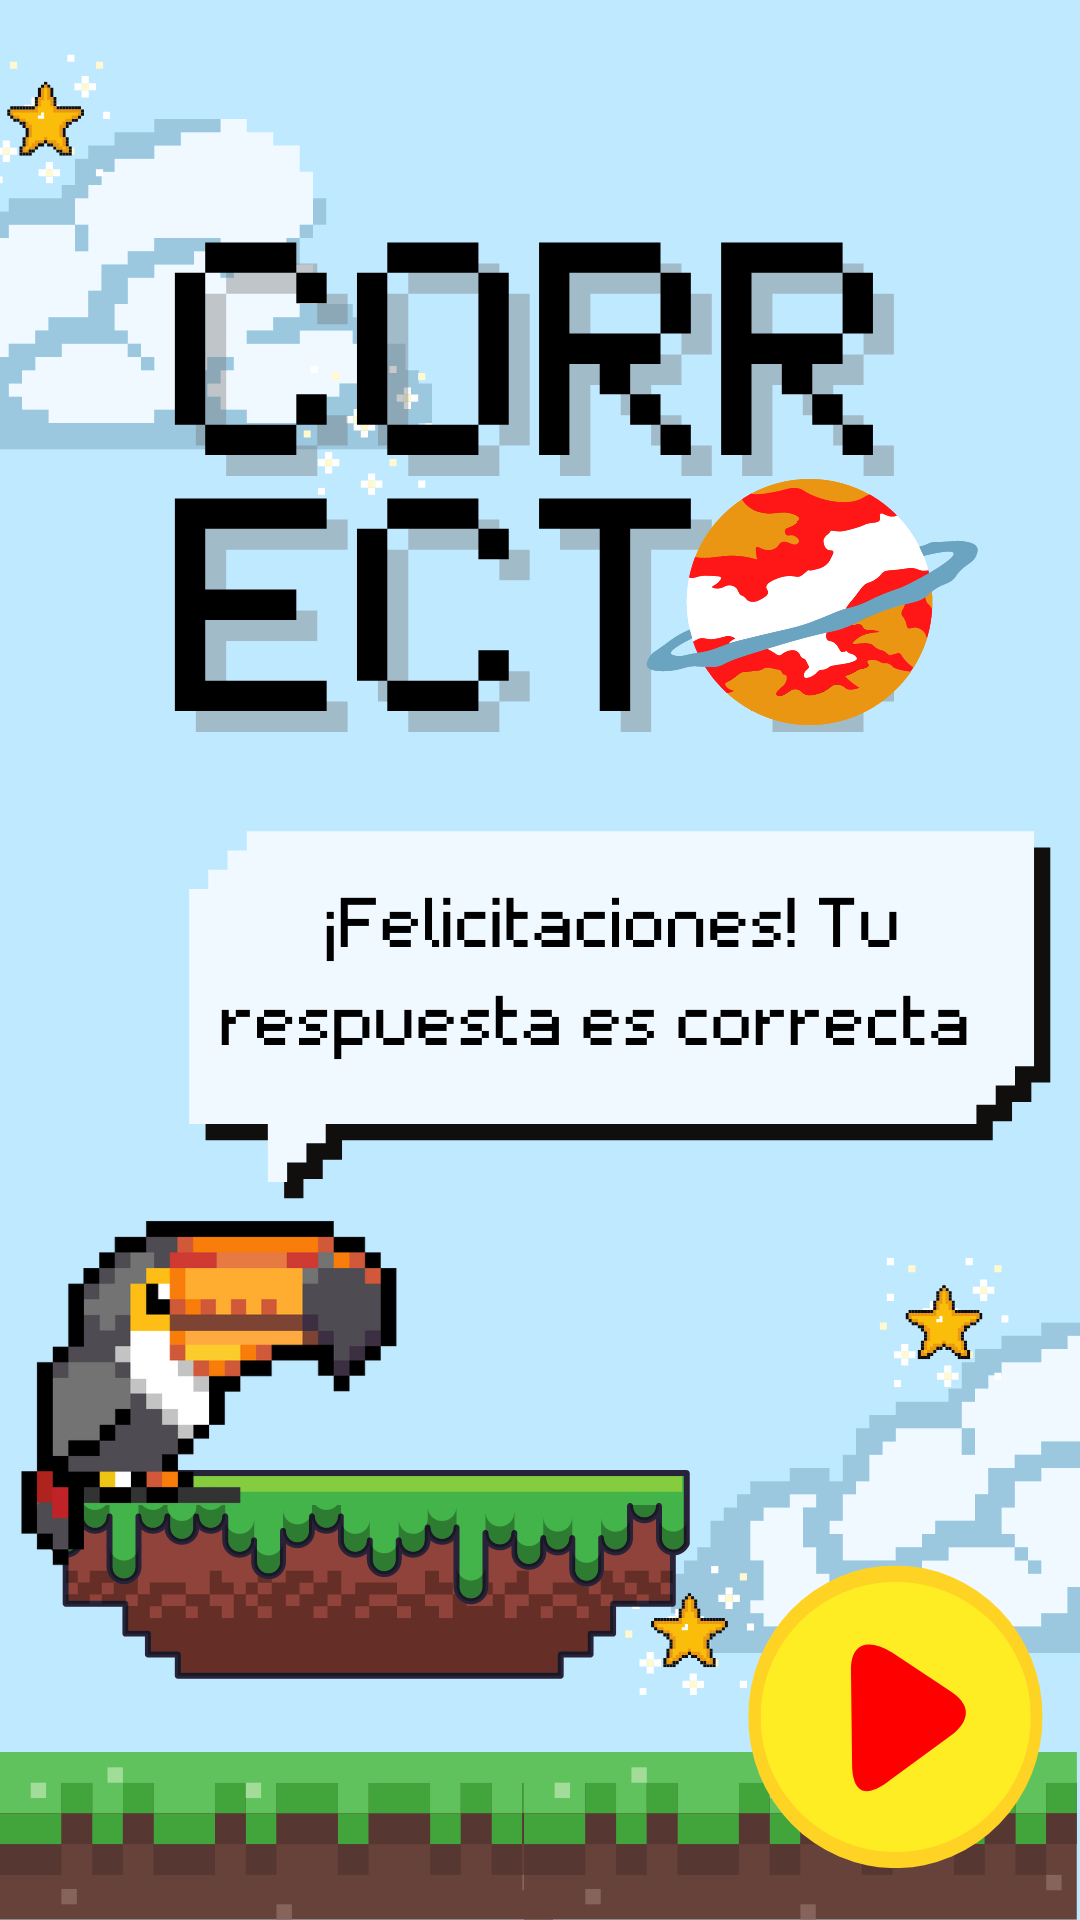

Reconstruct the res/layout file that produces this screen, plus the resources it refers to.
<!-- AndroidManifest.xml: application theme Theme.ProyectoGeoMah -->
<!-- res/layout/activity_correcto_geografia_p2.xml -->
<?xml version="1.0" encoding="utf-8"?>
<androidx.constraintlayout.widget.ConstraintLayout xmlns:android="http://schemas.android.com/apk/res/android"
    xmlns:app="http://schemas.android.com/apk/res-auto"
    xmlns:tools="http://schemas.android.com/tools"
    android:layout_width="match_parent"
    android:layout_height="match_parent"
    android:background="@drawable/correctogeo"
    tools:context=".CorrectoIncorrecto.Correcto.CorrectoGeografiaP2Activity">

    <Button
        android:id="@+id/button8"
        android:layout_width="108dp"
        android:layout_height="120dp"
        android:onClick="Pregunta3"
        android:text=" "
        android:background="#00FFFFFF"
        android:backgroundTint="#00FFFFFF"
        android:foregroundTint="#00FFFFFF"
        app:layout_constraintBottom_toBottomOf="parent"
        app:layout_constraintEnd_toEndOf="parent"
        app:layout_constraintHorizontal_bias="0.947"
        app:layout_constraintStart_toStartOf="parent"
        app:layout_constraintTop_toTopOf="parent"
        app:layout_constraintVertical_bias="0.973" />
</androidx.constraintlayout.widget.ConstraintLayout>
<!-- resources referenced by this layout -->
<resources>
  <!-- drawable correctogeo: png bitmap (drawable-v24, 102678 bytes) -->
  <style name="Theme.ProyectoGeoMah" parent="Theme.MaterialComponents.DayNight.DarkActionBar">
          
          <item name="colorPrimary">@color/purple_500</item>
          <item name="colorPrimaryVariant">@color/purple_700</item>
          <item name="colorOnPrimary">@color/white</item>
          
          <item name="colorSecondary">@color/teal_200</item>
          <item name="colorSecondaryVariant">@color/teal_700</item>
          <item name="colorOnSecondary">@color/black</item>
          
          <item name="android:statusBarColor">?attr/colorPrimaryVariant</item>
          
      </style>
  <!-- not gathered from this repository: default colours our renderer supplied (Android Studio template values) -->
  <color name="purple_500">#FF6200EE</color>
  <color name="purple_700">#FF3700B3</color>
  <color name="teal_200">#FF03DAC5</color>
  <color name="teal_700">#FF018786</color>
  <color name="black">#FF000000</color>
  <color name="white">#FFFFFFFF</color>
</resources>
